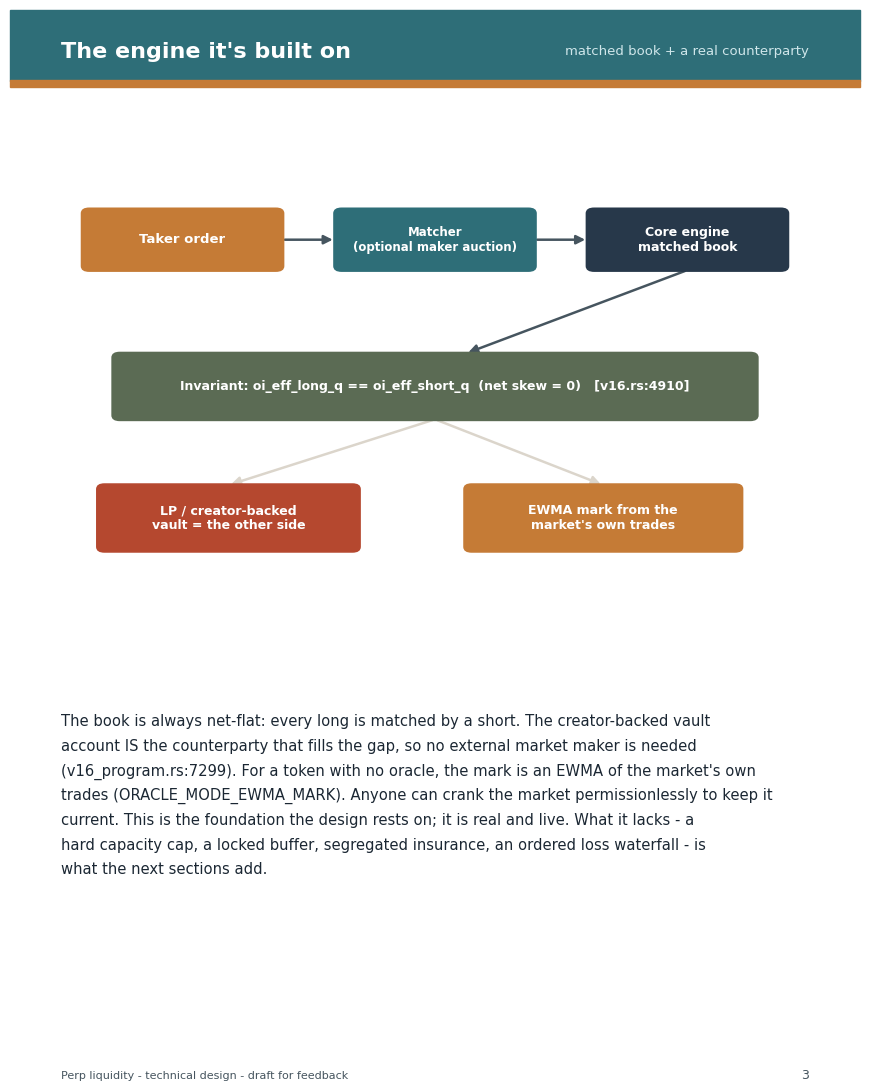
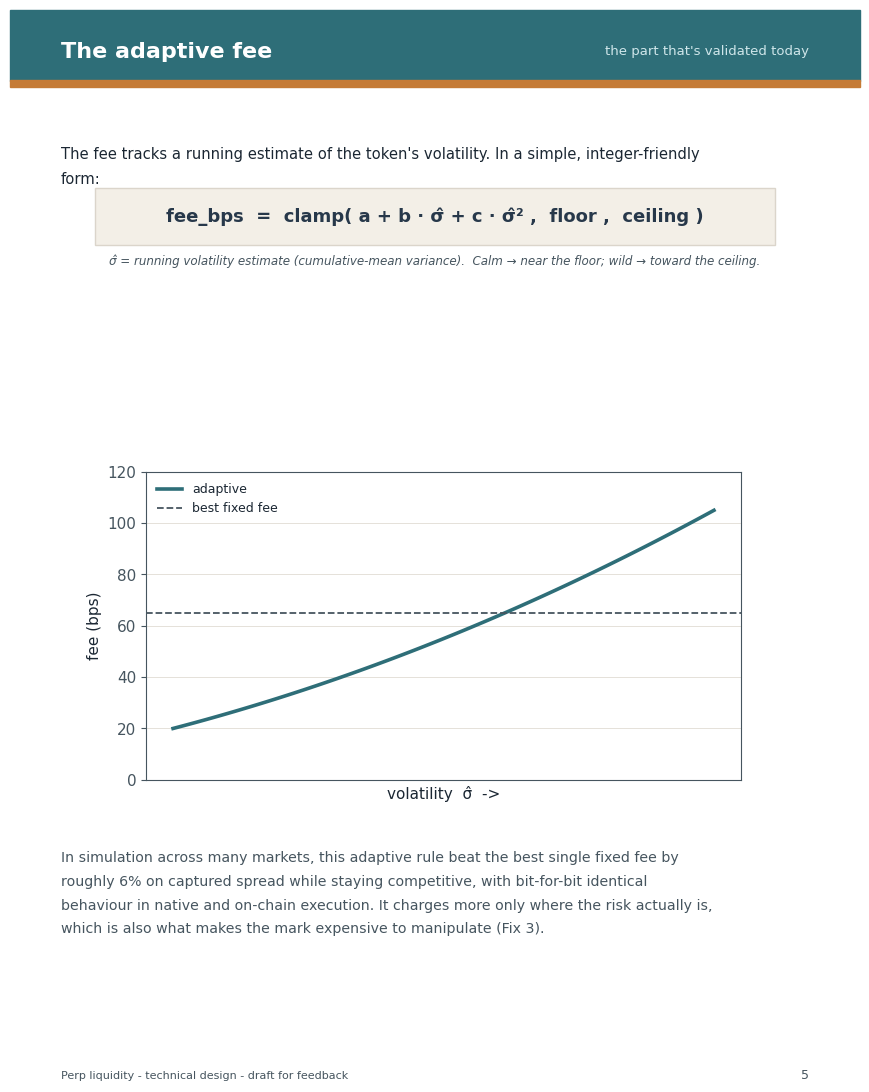
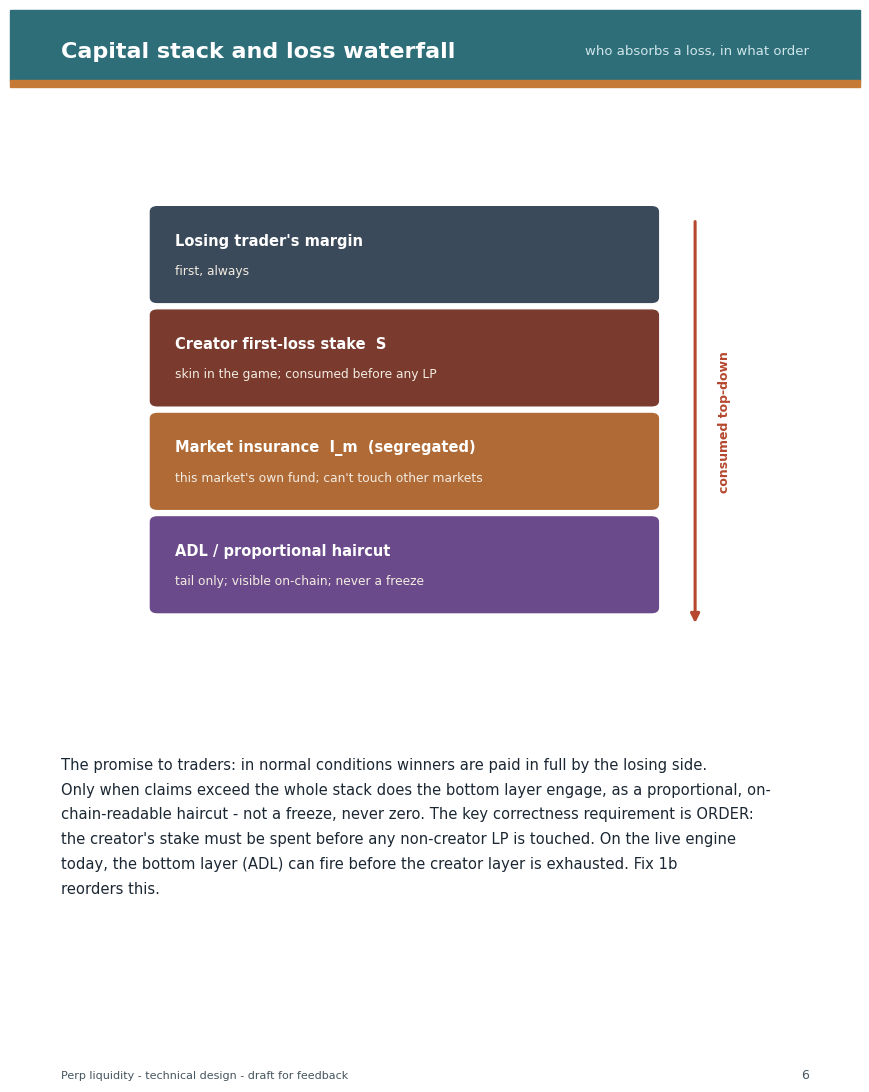
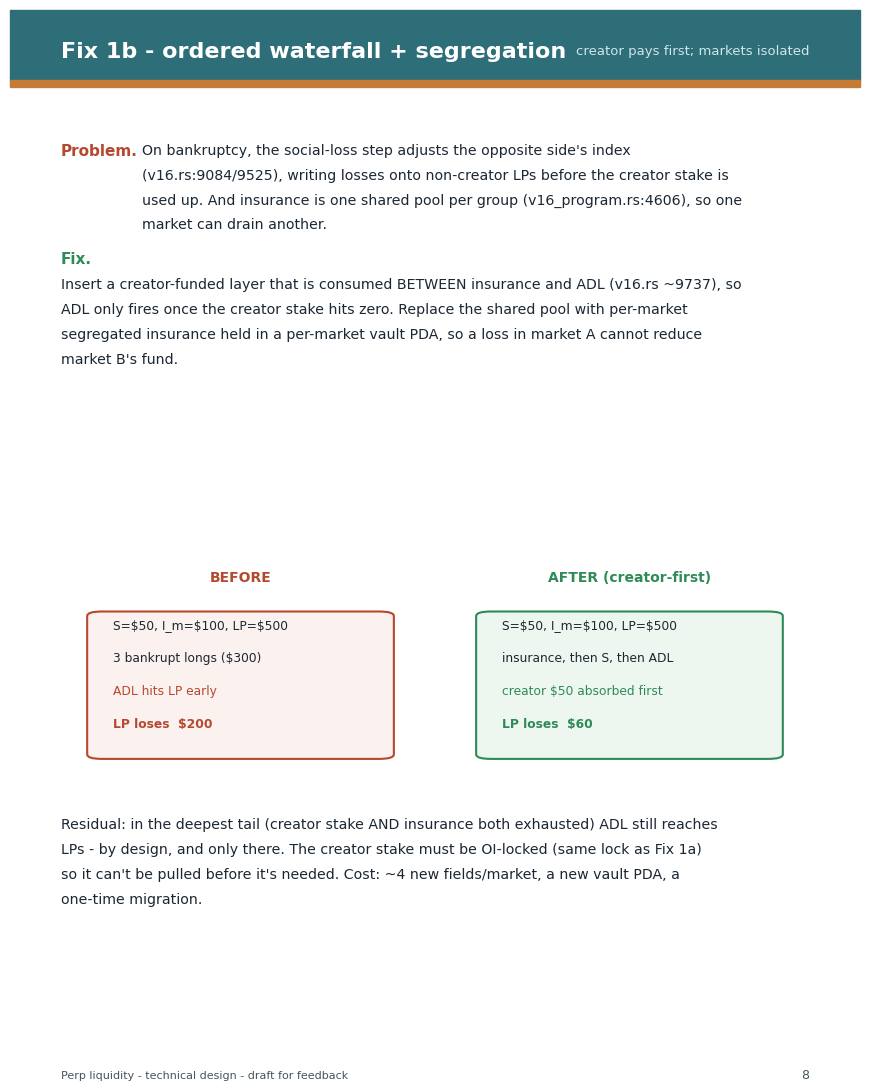
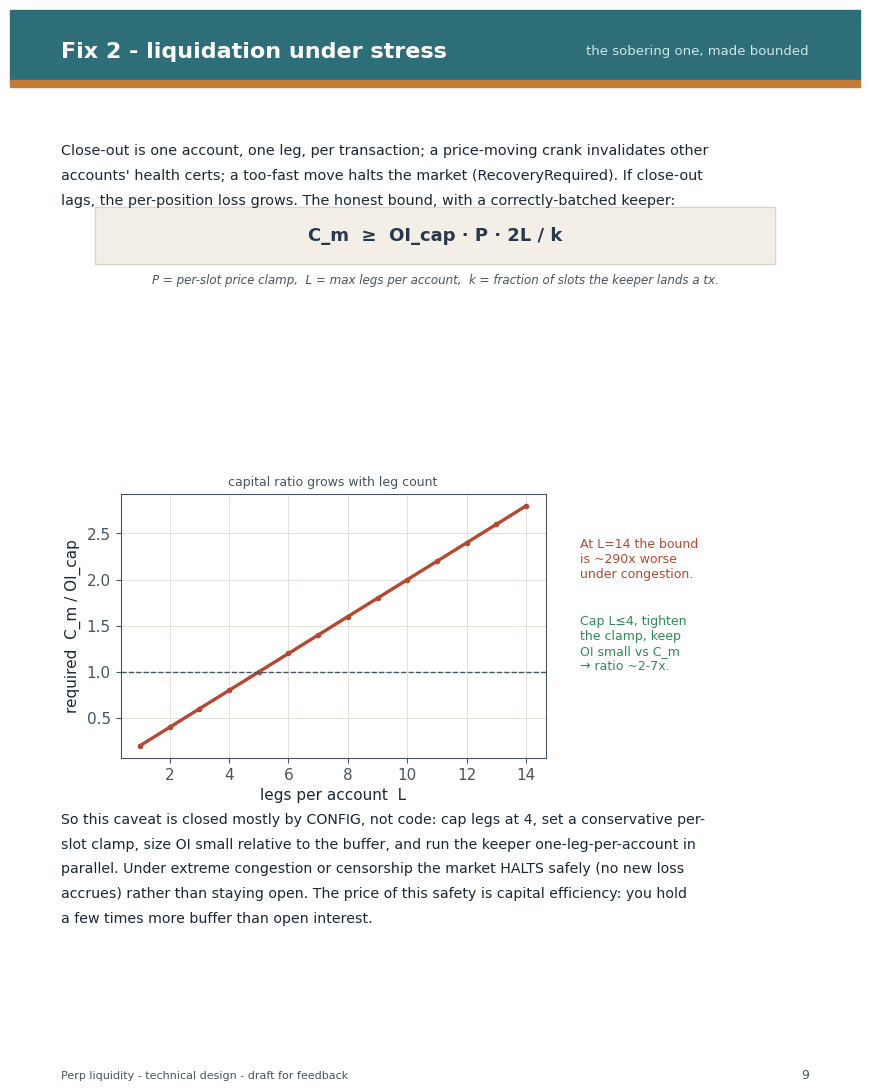
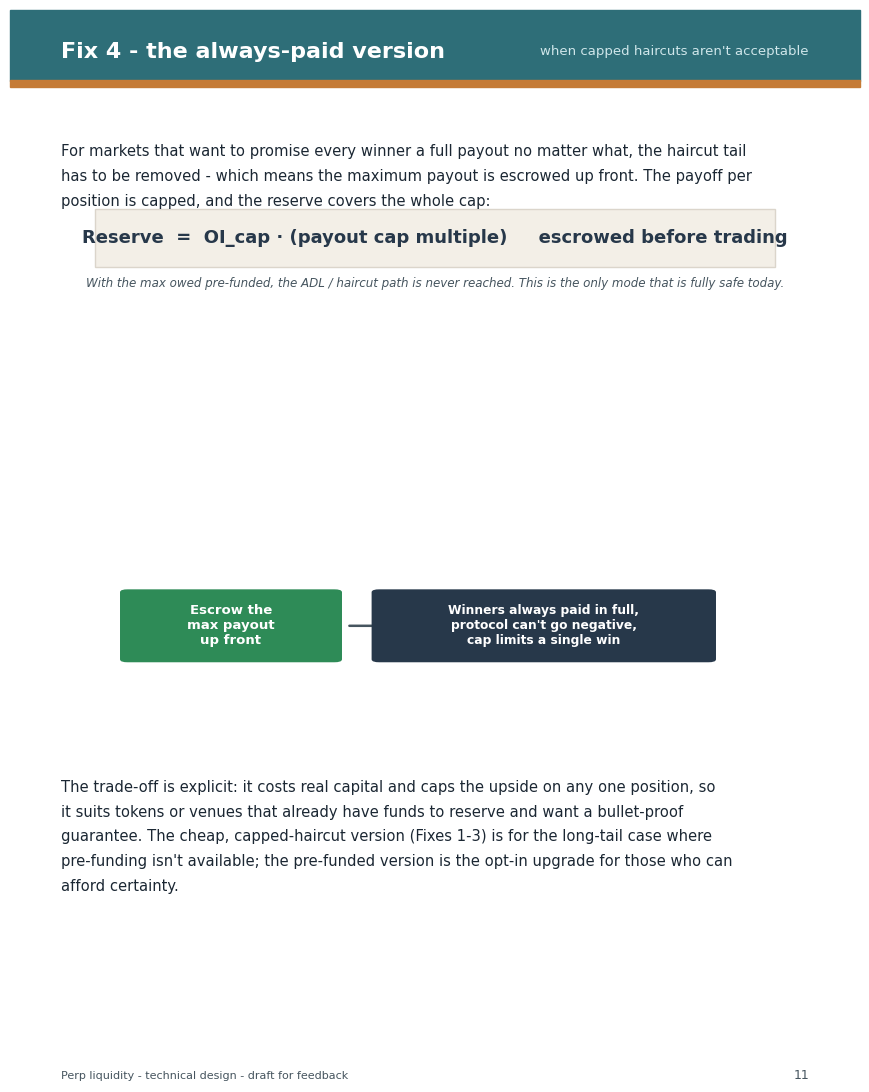
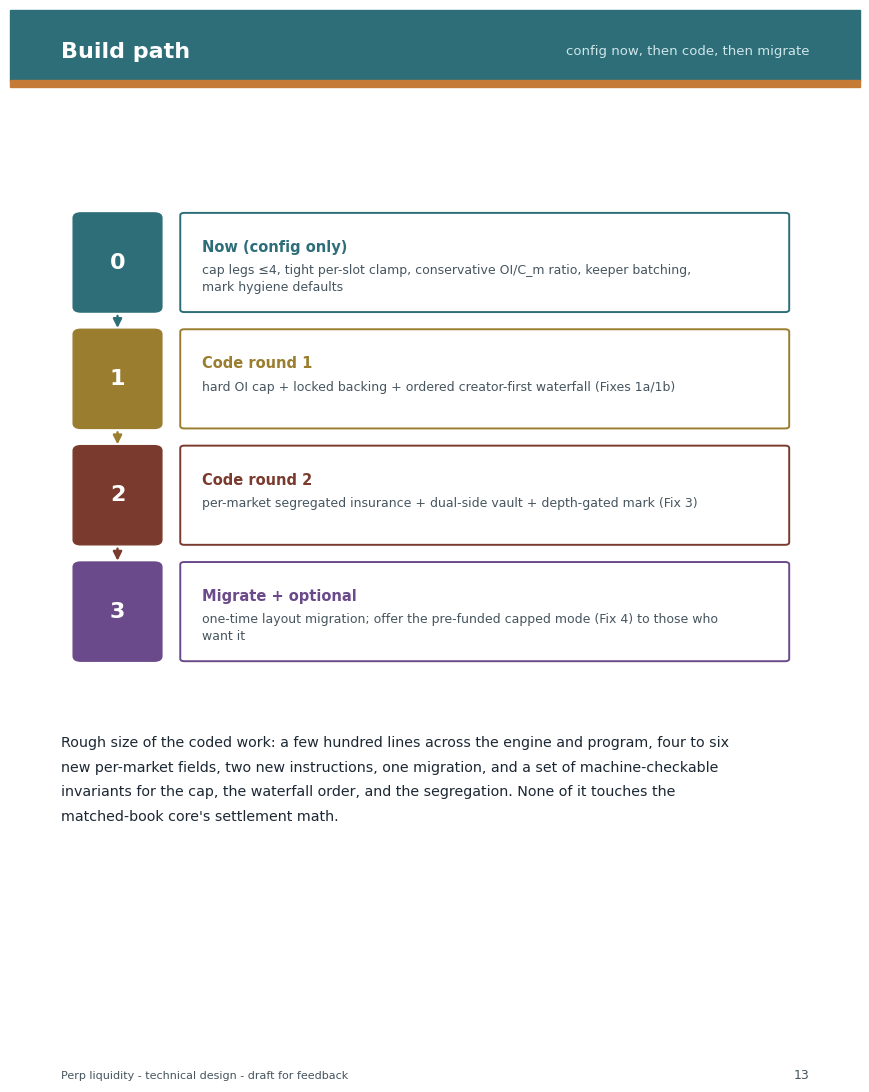

The script that saved these images, in order: (Note: this script raises an exception after producing the figures.)
#!/usr/bin/env python3
"""Technical design deck (for feedback). Mechanism + math + diagrams + caveat resolutions.
No internal-process/verification-run references; file:line refs are design precision."""
import numpy as np, textwrap
import matplotlib
matplotlib.use("Agg")
import matplotlib.pyplot as plt
from matplotlib.backends.backend_pdf import PdfPages
from matplotlib.patches import FancyBboxPatch, FancyArrowPatch, Rectangle

INK="#1b2733"; SUB="#46555f"; TEAL="#2E6E78"; AMBER="#C57B36"; GRID="#DBD5CB"
GOOD="#2E8B57"; BAD="#B5482f"; NAVY="#27384A"; MONO="#33424f"
plt.rcParams.update({"font.family":"DejaVu Sans","font.size":11,"axes.edgecolor":SUB,
    "axes.labelcolor":INK,"text.color":INK,"xtick.color":SUB,"ytick.color":SUB,
    "figure.dpi":150,"savefig.dpi":150})
PAGE=(8.5,11.0)
OUT="/Users/khubair/percolator-perp-liquidity/docs/Perp-Liquidity-Technical-Design.pdf"

def page(title, kicker=""):
    fig=plt.figure(figsize=PAGE); fig.patch.set_facecolor("white")
    fig.add_artist(Rectangle((0,0.935),1,0.065,transform=fig.transFigure,color=TEAL,zorder=0))
    fig.add_artist(Rectangle((0,0.930),1,0.006,transform=fig.transFigure,color=AMBER,zorder=0))
    fig.text(0.06,0.962,title,color="white",fontsize=16,fontweight="bold",va="center")
    if kicker: fig.text(0.94,0.962,kicker,color="#cfe6ea",fontsize=9.5,va="center",ha="right")
    return fig

def foot(fig,n):
    fig.text(0.06,0.028,"Perp liquidity - technical design - draft for feedback",color=SUB,fontsize=8)
    fig.text(0.94,0.028,f"{n}",color=SUB,fontsize=9,ha="right")

def para(fig,x,y,text,width=92,size=10.6,color=INK,lh=0.0225,weight="normal"):
    lines=[]
    for blk in text.split("\n"):
        lines += (textwrap.wrap(blk,width=width) if blk.strip() else [""])
    for i,ln in enumerate(lines):
        fig.text(x,y-i*lh,ln,fontsize=size,color=color,fontweight=weight,va="top")
    return y-len(lines)*lh

def point(fig,x,y,head,body,width=86,size=10.4):
    fig.text(x,y,"•",fontsize=12,color=AMBER,va="top")
    fig.text(x+0.02,y,head,fontsize=size,color=INK,fontweight="bold",va="top")
    return para(fig,x+0.02,y-0.0215,body,width=width,size=size,color=SUB,lh=0.021)

def formula(fig,y,text,note="",size=13):
    fig.add_artist(Rectangle((0.10,y-0.034),0.80,0.052,transform=fig.transFigure,fc="#f3efe7",ec=GRID,lw=1))
    fig.text(0.5,y-0.008,text,ha="center",va="center",fontsize=size,color=NAVY,fontweight="bold")
    if note: fig.text(0.5,y-0.052,note,ha="center",fontsize=8.6,color=SUB,style="italic")
    return y-0.075

def code(fig,x,y,text,size=8.6,color=MONO):
    fig.text(x,y,text,fontsize=size,color=color,va="top",family="monospace")
    return y-0.019

def box(ax,cx,cy,w,h,text,fc,tc="white",fs=9.5,weight="bold"):
    ax.add_patch(FancyBboxPatch((cx-w/2,cy-h/2),w,h,boxstyle="round,pad=0.02,rounding_size=0.1",fc=fc,ec=fc,lw=1.2,zorder=2))
    ax.text(cx,cy,text,ha="center",va="center",color=tc,fontsize=fs,fontweight=weight,zorder=3)

def arrow(ax,x1,y1,x2,y2,c=SUB,lw=1.8):
    ax.add_patch(FancyArrowPatch((x1,y1),(x2,y2),arrowstyle="-|>",mutation_scale=13,color=c,lw=lw,zorder=1))

pages=[]

# ---- 1 TITLE ----
fig=plt.figure(figsize=PAGE); fig.patch.set_facecolor(NAVY)
fig.add_artist(Rectangle((0,0.64),1,0.01,transform=fig.transFigure,color=AMBER))
fig.text(0.5,0.73,"Permissionless Perps for Any Token",ha="center",color="white",fontsize=24,fontweight="bold")
fig.text(0.5,0.585,"Technical design: mechanism, math, and how the\nopen safety problems get resolved",ha="center",color="#cfe6ea",fontsize=14,linespacing=1.6)
fig.text(0.5,0.30,"Grounded in the live engine. Draft for technical feedback.",ha="center",color="#9fc7cd",fontsize=11.5,style="italic")
fig.text(0.5,0.085,"2026",ha="center",color="#7f95a3",fontsize=10)
pages.append(fig)

# ---- 2 OVERVIEW + CLAIM ----
fig=page("Overview and the claim","what we're asserting")
y=0.875
y=para(fig,0.06,y,"The goal: let any project open a tradable perp on its token with a small, refundable creator stake "
 "instead of deep liquidity or paid market makers. An automated curve is the counterparty from block one; "
 "a creator first-loss buffer is the real money behind the trades; the market grows from its own fees.")
y-=0.012
fig.text(0.06,y,"The safety claim, precisely:",fontsize=12,color=TEAL,fontweight="bold",va="top"); y-=0.03
y=para(fig,0.06,y,"For an isolated market, the protocol and non-creator capital take no loss, and the most that can be "
 "extracted is bounded by the market's own capital C_m, with the creator's stake consumed first. Capacity "
 "is bounded by:",size=10.6)
y-=0.006
y=formula(fig,y-0.01,"N_max  =  β · C_m / R_max",
          "C_m = creator stake + locked fees + extra backing.  β<1 safety margin.  R_max = max loss per position.")
fig.text(0.06,y,"What's true today vs what needs building:",fontsize=12,color=TEAL,fontweight="bold",va="top"); y-=0.028
y=point(fig,0.065,y,"The fee / pricing engine is sound now.","The vol-adaptive curve and matched-book settlement work on the live engine.")
y-=0.004
y=point(fig,0.065,y,"The capacity bound is not yet enforced in the core engine.","The four sections that follow turn each open assumption into a concrete, code-level fix with a known residual.")
foot(fig,2); pages.append(fig)

# ---- 3 ENGINE FOUNDATION ----
fig=page("The engine it's built on","matched book + a real counterparty")
ax=fig.add_axes([0.05,0.40,0.9,0.46]); ax.set_xlim(0,10); ax.set_ylim(0,10); ax.axis("off")
box(ax,1.7,8.5,2.6,1.2,"Taker order",AMBER)
box(ax,5.0,8.5,2.6,1.2,"Matcher\n(optional maker auction)",TEAL,fs=8.5)
box(ax,8.3,8.5,2.6,1.2,"Core engine\nmatched book",NAVY,fs=9)
arrow(ax,3.0,8.5,3.7,8.5); arrow(ax,6.3,8.5,7.0,8.5)
box(ax,5.0,5.6,8.4,1.3,"Invariant: oi_eff_long_q == oi_eff_short_q  (net skew = 0)   [v16.rs:4910]","#5b6b54",fs=9)
arrow(ax,8.3,7.9,5.4,6.25)
box(ax,2.3,3.0,3.4,1.3,"LP / creator-backed\nvault = the other side",BAD,fs=9)
box(ax,7.2,3.0,3.6,1.3,"EWMA mark from the\nmarket's own trades",AMBER,fs=9)
arrow(ax,5.0,4.95,2.3,3.65,c=GRID); arrow(ax,5.0,4.95,7.2,3.65,c=GRID)
y=0.36
y=para(fig,0.06,y,"The book is always net-flat: every long is matched by a short. The creator-backed vault account IS the "
 "counterparty that fills the gap, so no external market maker is needed (v16_program.rs:7299). For a token "
 "with no oracle, the mark is an EWMA of the market's own trades (ORACLE_MODE_EWMA_MARK). Anyone can crank "
 "the market permissionlessly to keep it current. This is the foundation the design rests on; it is real and "
 "live. What it lacks - a hard capacity cap, a locked buffer, segregated insurance, an ordered loss "
 "waterfall - is what the next sections add.")
foot(fig,3); pages.append(fig)

# ---- 4 MECHANISM ----
fig=page("The mechanism","curve, fee, capacity")
y=0.875
y=para(fig,0.06,y,"A trade moves the quoted price along a constant-product curve; the fee adapts to volatility; and the "
 "size that can be opened is bounded by the buffer. The three pieces:")
y-=0.008
y=point(fig,0.065,y,"Pricing curve.","Integer constant-product quoting around the EWMA mark, with a per-slot price clamp so no single slot can move the mark more than a set fraction.")
y-=0.003
y=point(fig,0.065,y,"Adaptive fee.","Fee rises with measured volatility (next page). Cheap when calm to attract flow, expensive when wild to protect the buffer and to make manipulation uneconomic.")
y-=0.003
y=point(fig,0.065,y,"Capacity cap.","Total open interest is capped so the worst-case loss the market can owe stays inside the buffer. This is the load-bearing safety bound:")
y-=0.006
y=formula(fig,y-0.008,"open interest  ≤  N_max  =  β · C_m / R_max",
          "Enforced as a hard reject at trade preflight (proposed; see Fix 1). Today this is unenforced in the core engine.")
y=para(fig,0.06,y,"Everything downstream - the loss waterfall, the liquidation budget, the manipulation cost - is sized "
 "against this same N_max. If the cap holds, the rest of the safety argument is a matter of ordering and "
 "timing, which the fixes address.",size=10.4,color=SUB)
foot(fig,4); pages.append(fig)

# ---- 5 FEE MATH ----
fig=page("The adaptive fee","the part that's validated today")
y=0.875
y=para(fig,0.06,y,"The fee tracks a running estimate of the token's volatility. In a simple, integer-friendly form:")
y=formula(fig,y-0.01,"fee_bps  =  clamp( a + b · σ̂ + c · σ̂² ,  floor ,  ceiling )",
          "σ̂ = running volatility estimate (cumulative-mean variance).  Calm → near the floor; wild → toward the ceiling.")
ax=fig.add_axes([0.16,0.30,0.7,0.28])
v=np.linspace(0,1,100); feec=20+55*v+30*v*v
ax.plot(v,feec,color=TEAL,lw=2.6,label="adaptive")
ax.axhline(65,color=SUB,ls="--",lw=1.3,label="best fixed fee")
ax.set_xlabel("volatility  σ̂  ->"); ax.set_ylabel("fee (bps)"); ax.set_xticks([]); ax.set_ylim(0,120)
ax.grid(True,color=GRID,lw=0.5); ax.legend(fontsize=9,loc="upper left",frameon=False)
para(fig,0.06,0.235,"In simulation across many markets, this adaptive rule beat the best single fixed fee by roughly 6% on "
 "captured spread while staying competitive, with bit-for-bit identical behaviour in native and on-chain "
 "execution. It charges more only where the risk actually is, which is also what makes the mark expensive to "
 "manipulate (Fix 3).",width=92,size=10.2,color=SUB,lh=0.0215)
foot(fig,5); pages.append(fig)

# ---- 6 WATERFALL ----
fig=page("Capital stack and loss waterfall","who absorbs a loss, in what order")
ax=fig.add_axes([0.05,0.36,0.9,0.50]); ax.set_xlim(0,10); ax.set_ylim(0,10); ax.axis("off")
rows=[("Losing trader's margin","first, always","#3a4a5a"),
      ("Creator first-loss stake  S","skin in the game; consumed before any LP","#7a3b2e"),
      ("Market insurance  I_m  (segregated)","this market's own fund; can't touch other markets","#b06a36"),
      ("ADL / proportional haircut","tail only; visible on-chain; never a freeze","#6a4a8a")]
ytop=9.2; h=1.7
for i,(t,d,c) in enumerate(rows):
    yy=ytop-i*(h+0.18)
    ax.add_patch(FancyBboxPatch((1.3,yy-h),6.6,h,boxstyle="round,pad=0.02,rounding_size=0.09",fc=c,ec=c))
    ax.text(1.6,yy-h/2+0.24,t,color="white",fontsize=10.5,fontweight="bold",va="center")
    ax.text(1.6,yy-h/2-0.30,d,color="#f3ece2",fontsize=8.8,va="center")
arrow(ax,8.4,9.0,8.4,1.6,c=BAD,lw=2.2); ax.text(8.7,5.3,"consumed top-down",color=BAD,rotation=90,va="center",fontsize=9,fontweight="bold")
y=0.32
para(fig,0.06,y,"The promise to traders: in normal conditions winners are paid in full by the losing side. Only when claims "
 "exceed the whole stack does the bottom layer engage, as a proportional, on-chain-readable haircut - not a "
 "freeze, never zero. The key correctness requirement is ORDER: the creator's stake must be spent before any "
 "non-creator LP is touched. On the live engine today, the bottom layer (ADL) can fire before the creator "
 "layer is exhausted. Fix 1b reorders this.",width=92)
foot(fig,6); pages.append(fig)

# ---- 7 FIX 1a ----
fig=page("Fix 1a - hard OI cap + locked backing","close the capacity & self-funding holes")
y=0.878
fig.text(0.06,y,"Problem.",fontsize=11,color=BAD,fontweight="bold",va="top")
y=para(fig,0.155,y,"Gross OI is unbounded in the core engine (the net-flat invariant bounds skew, not size). And backing can "
 "be withdrawn while positions are open, because the withdrawal gate keys on converted PnL, not open OI "
 "(v16_program.rs:8350) - so a bond posted to inflate the cap can be pulled right back, dumping the loss on "
 "everyone else.",width=86,size=10.2)
y-=0.008
fig.text(0.06,y,"Fix.",fontsize=11,color=GOOD,fontweight="bold",va="top"); y-=0.026
y=code(fig,0.07,y,"// at trade preflight (v16.rs ~10009)")
y=code(fig,0.07,y,"if cap != 0 && oi_eff_long_q + size_q > gross_oi_cap_q { reject }")
y=code(fig,0.07,y,"// at backing withdrawal (v16_program.rs:8350)")
y=code(fig,0.07,y,"require reserved_after ≥ reserved · side_OI / cap")
y-=0.006
y=formula(fig,y-0.006,"withdrawable  =  reserved · ( 1 − side_OI / N_max )",
          "You can only ever pull the un-encumbered fraction. At full OI, nothing; as positions close, it frees up.")
fig.text(0.06,y,"Adversarial re-check & residual.",fontsize=11,color=TEAL,fontweight="bold",va="top"); y-=0.026
y=para(fig,0.06,y,"Re-running the self-funding attack: the bond can no longer be withdrawn while it backs open OI - rejected "
 "at the floor. Two residuals, both handled: the cap must be tied to current backing (not settable to "
 "infinity), and a same-block withdraw-then-open race is itself bounded by the OI cap. Cost: ~200 lines, one "
 "new field per market (layout migration), a handful of machine-checkable invariants.",width=92,size=10.2)
foot(fig,7); pages.append(fig)

# ---- 8 FIX 1b ----
fig=page("Fix 1b - ordered waterfall + segregation","creator pays first; markets isolated")
y=0.878
fig.text(0.06,y,"Problem.",fontsize=11,color=BAD,fontweight="bold",va="top")
y=para(fig,0.155,y,"On bankruptcy, the social-loss step adjusts the opposite side's index (v16.rs:9084/9525), writing losses "
 "onto non-creator LPs before the creator stake is used up. And insurance is one shared pool per group "
 "(v16_program.rs:4606), so one market can drain another.",width=86,size=10.2)
y-=0.008
fig.text(0.06,y,"Fix.",fontsize=11,color=GOOD,fontweight="bold",va="top"); y-=0.024
y=para(fig,0.06,y,"Insert a creator-funded layer that is consumed BETWEEN insurance and ADL (v16.rs ~9737), so ADL only "
 "fires once the creator stake hits zero. Replace the shared pool with per-market segregated insurance held "
 "in a per-market vault PDA, so a loss in market A cannot reduce market B's fund.",width=92,size=10.2)
y-=0.006
# before/after worked example
ax=fig.add_axes([0.06,0.30,0.88,0.20]); ax.set_xlim(0,10); ax.set_ylim(0,10); ax.axis("off")
ax.text(2.4,9,"BEFORE",ha="center",fontsize=10,color=BAD,fontweight="bold")
ax.text(7.6,9,"AFTER (creator-first)",ha="center",fontsize=10,color=GOOD,fontweight="bold")
ax.add_patch(FancyBboxPatch((0.4,1),4.0,6.6,boxstyle="round,pad=0.05,rounding_size=0.2",fc="#fbf1ee",ec=BAD,lw=1.5))
ax.add_patch(FancyBboxPatch((5.6,1),4.0,6.6,boxstyle="round,pad=0.05,rounding_size=0.2",fc="#eef6f0",ec=GOOD,lw=1.5))
for i,(t,c) in enumerate([("S=$50, I_m=$100, LP=$500",INK),("3 bankrupt longs ($300)",INK),
                          ("ADL hits LP early",BAD),("LP loses  $200",BAD)]):
    ax.text(0.7,7.0-i*1.5,t,fontsize=8.8,color=c,va="center",fontweight=("bold" if i==3 else "normal"))
for i,(t,c) in enumerate([("S=$50, I_m=$100, LP=$500",INK),("insurance, then S, then ADL",INK),
                          ("creator $50 absorbed first",GOOD),("LP loses  $60",GOOD)]):
    ax.text(5.9,7.0-i*1.5,t,fontsize=8.8,color=c,va="center",fontweight=("bold" if i==3 else "normal"))
y=0.265
para(fig,0.06,y,"Residual: in the deepest tail (creator stake AND insurance both exhausted) ADL still reaches LPs - by "
 "design, and only there. The creator stake must be OI-locked (same lock as Fix 1a) so it can't be pulled "
 "before it's needed. Cost: ~4 new fields/market, a new vault PDA, a one-time migration.",width=92,size=10.2)
foot(fig,8); pages.append(fig)

# ---- 9 FIX 2 LIQUIDATION ----
fig=page("Fix 2 - liquidation under stress","the sobering one, made bounded")
y=0.878
y=para(fig,0.06,y,"Close-out is one account, one leg, per transaction; a price-moving crank invalidates other accounts' "
 "health certs; a too-fast move halts the market (RecoveryRequired). If close-out lags, the per-position loss "
 "grows. The honest bound, with a correctly-batched keeper:",size=10.4)
y=formula(fig,y-0.008,"C_m  ≥  OI_cap · P · 2L / k",
          "P = per-slot price clamp,  L = max legs per account,  k = fraction of slots the keeper lands a tx.")
ax=fig.add_axes([0.13,0.32,0.5,0.24])
L=np.arange(1,15); ratio=0.05*2*L/0.5
ax.plot(L,ratio,color=BAD,lw=2.4,marker="o",ms=3)
ax.set_xlabel("legs per account  L"); ax.set_ylabel("required  C_m / OI_cap"); ax.grid(True,color=GRID,lw=0.5)
ax.axhline(1,color=SUB,ls="--",lw=1); ax.set_title("capital ratio grows with leg count",fontsize=9,color=SUB)
fig.text(0.67,0.52,"At L=14 the bound\nis ~290x worse\nunder congestion.",fontsize=9,color=BAD,va="top")
fig.text(0.67,0.45,"Cap L≤4, tighten\nthe clamp, keep\nOI small vs C_m\n→ ratio ~2-7x.",fontsize=9,color=GOOD,va="top")
y=0.27
para(fig,0.06,y,"So this caveat is closed mostly by CONFIG, not code: cap legs at 4, set a conservative per-slot clamp, "
 "size OI small relative to the buffer, and run the keeper one-leg-per-account in parallel. Under extreme "
 "congestion or censorship the market HALTS safely (no new loss accrues) rather than staying open. The price "
 "of this safety is capital efficiency: you hold a few times more buffer than open interest.",width=92,size=10.2)
foot(fig,9); pages.append(fig)

# ---- 10 FIX 3 MARK ----
fig=page("Fix 3 - mark manipulation","internal: solved.  external: discipline.")
y=0.878
fig.text(0.06,y,"Internal (own-market).",fontsize=11,color=TEAL,fontweight="bold",va="top"); y-=0.024
y=para(fig,0.06,y,"A depth gate keeps size capped until the market clears a minimum age and volume; a longer EWMA half-life "
 "and tight per-slot clamp slow the mark; the OI cap bounds the prize. Together the cost to move the mark "
 "exceeds the capped gain:",size=10.2)
y=formula(fig,y-0.006,"cost to move mark   >   max extractable  ≤  C_m",
          "N_max must be PROTOCOL-enforced, not creator-set - else a creator-as-manipulator breaks even.")
fig.text(0.06,y,"External (other protocols).",fontsize=11,color=AMBER,fontweight="bold",va="top"); y-=0.024
y=para(fig,0.06,y,"Zero out the public oracle_target_price_e6 in endogenous-mark mode (sentinel), set a discriminator flag, "
 "and warn in the IDL. This stops NAIVE misuse cold. It does NOT stop a determined third party from reading "
 "the public mark directly - nothing on-chain can. We classify external use as a documented "
 "integrator-discipline risk and state it plainly.",size=10.2)
y-=0.008
fig.text(0.06,y,"Residual.",fontsize=11,color=BAD,fontweight="bold",va="top"); y-=0.024
y=para(fig,0.06,y,"A time gate (e.g. several hours) is the hardest control - a wash-trading ring can pay fees to inflate "
 "volume but cannot skip the clock. Cost: ~110 lines, a few per-market config knobs, no change to the "
 "matched-book core.",size=10.2)
foot(fig,10); pages.append(fig)

# ---- 11 FIX 4 PREFUNDED ----
fig=page("Fix 4 - the always-paid version","when capped haircuts aren't acceptable")
y=0.878
y=para(fig,0.06,y,"For markets that want to promise every winner a full payout no matter what, the haircut tail has to be "
 "removed - which means the maximum payout is escrowed up front. The payoff per position is capped, and the "
 "reserve covers the whole cap:")
y=formula(fig,y-0.01,"Reserve  =  OI_cap · (payout cap multiple)     escrowed before trading",
          "With the max owed pre-funded, the ADL / haircut path is never reached. This is the only mode that is fully safe today.")
ax=fig.add_axes([0.1,0.34,0.8,0.20]); ax.set_xlim(0,10); ax.set_ylim(0,10); ax.axis("off")
box(ax,2.0,5,3.2,3.2,"Escrow the\nmax payout\nup front",GOOD,fs=9.5)
arrow(ax,3.7,5,5.0,5)
box(ax,6.6,5,5.0,3.2,"Winners always paid in full,\nprotocol can't go negative,\ncap limits a single win",NAVY,fs=8.8)
y=0.30
para(fig,0.06,y,"The trade-off is explicit: it costs real capital and caps the upside on any one position, so it suits "
 "tokens or venues that already have funds to reserve and want a bullet-proof guarantee. The cheap, "
 "capped-haircut version (Fixes 1-3) is for the long-tail case where pre-funding isn't available; the "
 "pre-funded version is the opt-in upgrade for those who can afford certainty.",width=92)
foot(fig,11); pages.append(fig)

# ---- 12 RESIDUALS ----
fig=page("Residual risks","stated plainly")
y=0.875
for h,b in [
 ("Capital efficiency.","Safety against lagging liquidation means holding a few times more buffer than open interest. Long-tail markets stay small until they prove out."),
 ("Deepest tail still reaches LPs.","Once creator stake and segregated insurance are both exhausted, ADL touches LPs - by design. Only the pre-funded mode removes this entirely."),
 ("Authority / key management.","The OI cap and creator-stake controls are only as safe as the keys that set them. Standard multisig / governance discipline applies."),
 ("Determined external mark misuse.","Hygiene stops accidents, not a determined integrator reading the public mark. This cannot be fixed on-chain; it is documented, not eliminated."),
 ("Congestion / censorship.","Under sustained censorship the market halts safely rather than staying open. Liveness, not solvency, is what degrades."),
 ("Migration.","Existing markets need a one-time, frozen-state migration to the segregated-insurance layout. New markets get it from launch."),
]:
    y=point(fig,0.06,y,h,b,width=90,size=10.3); y-=0.008
foot(fig,12); pages.append(fig)

# ---- 13 BUILD PATH ----
fig=page("Build path","config now, then code, then migrate")
ax=fig.add_axes([0.05,0.40,0.9,0.46]); ax.set_xlim(0,10); ax.set_ylim(0,10); ax.axis("off")
steps=[("Now (config only)","cap legs ≤4, tight per-slot clamp, conservative OI/C_m ratio, keeper batching, mark hygiene defaults","#2E6E78"),
       ("Code round 1","hard OI cap + locked backing + ordered creator-first waterfall (Fixes 1a/1b)","#9a7d2e"),
       ("Code round 2","per-market segregated insurance + dual-side vault + depth-gated mark (Fix 3)","#7a3b2e"),
       ("Migrate + optional","one-time layout migration; offer the pre-funded capped mode (Fix 4) to those who want it","#6a4a8a")]
y0=9.0
for i,(t,d,c) in enumerate(steps):
    yy=y0-i*2.3
    ax.add_patch(FancyBboxPatch((0.3,yy-1.9),1.1,1.9,boxstyle="round,pad=0.03,rounding_size=0.1",fc=c,ec=c))
    ax.text(0.85,yy-0.95,str(i),color="white",fontsize=16,fontweight="bold",ha="center",va="center")
    ax.add_patch(FancyBboxPatch((1.7,yy-1.9),7.9,1.9,boxstyle="round,pad=0.03,rounding_size=0.05",fc="white",ec=c,lw=1.4))
    ax.text(1.95,yy-0.5,t,color=c,fontsize=10.5,fontweight="bold",va="top")
    for j,ln in enumerate(textwrap.wrap(d,82)): ax.text(1.95,yy-0.98-j*0.33,ln,color=SUB,fontsize=9,va="top")
    if i<3: arrow(ax,0.85,yy-1.95,0.85,yy-2.3,c=c,lw=1.7)
para(fig,0.06,0.34,"Rough size of the coded work: a few hundred lines across the engine and program, four to six new "
 "per-market fields, two new instructions, one migration, and a set of machine-checkable invariants for the "
 "cap, the waterfall order, and the segregation. None of it touches the matched-book core's settlement math.",width=92,size=10.3)
foot(fig,13); pages.append(fig)

# ---- 14 QUESTIONS ----
fig=page("Open questions for feedback","where your read helps most")
y=0.86
for h,b in [
 ("Capital ratio.","Is a 2-7x buffer-to-OI ratio acceptable for a long-tail launch, or does that kill the use case versus a smaller, capped product?"),
 ("Capped vs uncapped payout.","For a brand-new token, will traders accept a rare, visible, proportional haircut in exchange for cheap launch, or do they expect the pre-funded guarantee?"),
 ("Liquidation under congestion.","Is halt-then-recover an acceptable failure mode, and is the keeper-batching assumption realistic on mainnet?"),
 ("Mark trust.","Is the depth-gate + time-gate enough for the market's own safety, given external misuse stays a documented risk?"),
 ("Scope.","Which of the four fixes is worth building first, and is anything missing from the safety argument?"),
]:
    y=point(fig,0.06,y,h,b,width=90,size=10.5); y-=0.012
foot(fig,14); pages.append(fig)

with PdfPages(OUT) as pdf:
    import os; os.makedirs("/tmp/tech_png",exist_ok=True)
    for i,f in enumerate(pages,1):
        pdf.savefig(f,facecolor=f.get_facecolor()); f.savefig(f"/tmp/tech_png/t{i:02d}.png",facecolor=f.get_facecolor(),dpi=110); plt.close(f)
print("WROTE",OUT,"pages:",len(pages))
